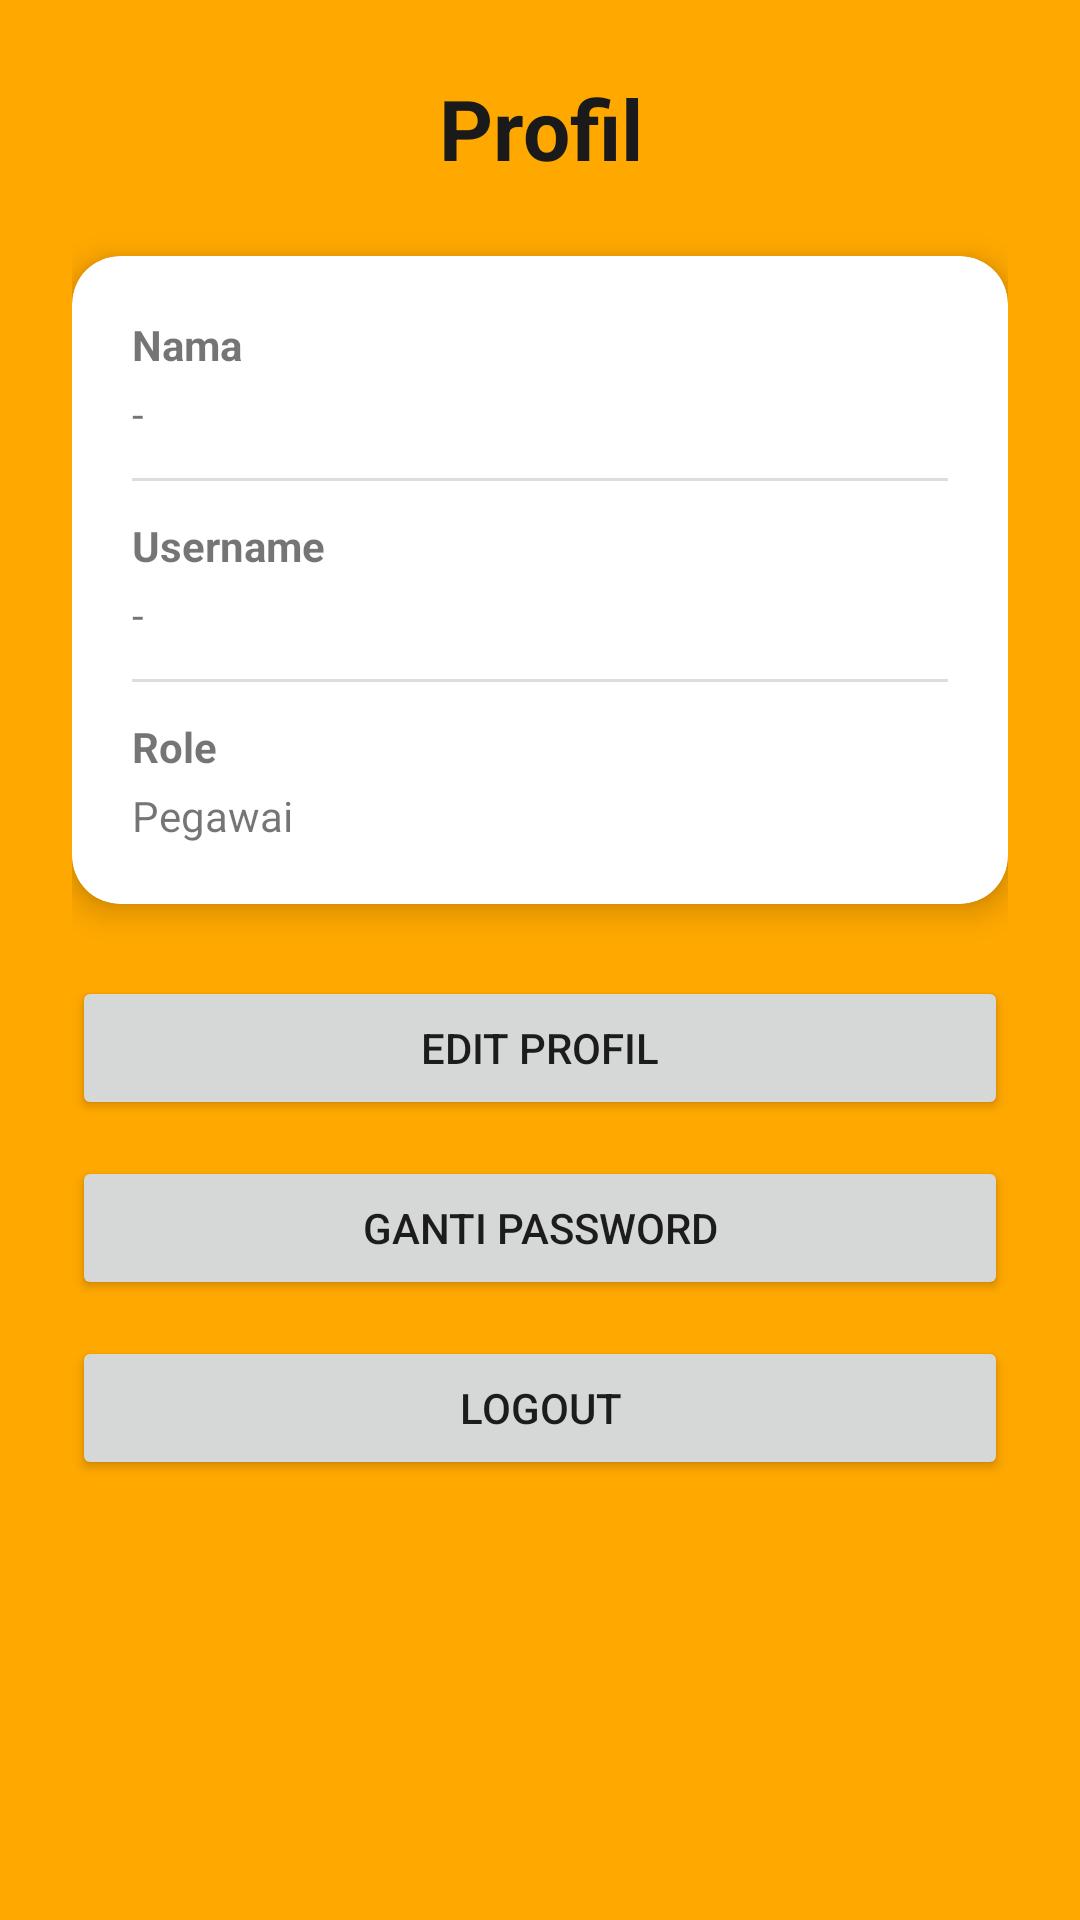

Write the Android layout XML for this screen, with the resource values it uses.
<!-- AndroidManifest.xml: application theme Theme.SiapSen -->
<!-- res/layout/fragment_profile.xml -->
<?xml version="1.0" encoding="utf-8"?>
<ScrollView xmlns:android="http://schemas.android.com/apk/res/android"
    xmlns:app="http://schemas.android.com/apk/res-auto"
    android:layout_width="match_parent"
    android:layout_height="match_parent"
    android:background="@color/orange_primary">

    <LinearLayout
        android:layout_width="match_parent"
        android:layout_height="wrap_content"
        android:orientation="vertical"
        android:padding="24dp">

        
        <TextView
            android:layout_width="match_parent"
            android:layout_height="wrap_content"
            android:text="Profil"
            android:textAlignment="center"
            android:textColor="@color/black"
            android:textSize="28sp"
            android:textStyle="bold" />

        
        <androidx.cardview.widget.CardView
            android:layout_width="match_parent"
            android:layout_height="wrap_content"
            android:layout_marginTop="24dp"
            app:cardCornerRadius="16dp"
            app:cardElevation="6dp">

            <LinearLayout
                android:layout_width="match_parent"
                android:layout_height="wrap_content"
                android:orientation="vertical"
                android:padding="20dp">

                <TextView
                    android:layout_width="wrap_content"
                    android:layout_height="wrap_content"
                    android:text="Nama"
                    android:textStyle="bold" />

                <TextView
                    android:id="@+id/tvNama"
                    android:layout_width="wrap_content"
                    android:layout_height="wrap_content"
                    android:layout_marginTop="4dp"
                    android:text="-" />

                <View
                    android:layout_width="match_parent"
                    android:layout_height="1dp"
                    android:layout_marginVertical="12dp"
                    android:background="#DDDDDD" />

                <TextView
                    android:layout_width="wrap_content"
                    android:layout_height="wrap_content"
                    android:text="Username"
                    android:textStyle="bold" />

                <TextView
                    android:id="@+id/tvUsername"
                    android:layout_width="wrap_content"
                    android:layout_height="wrap_content"
                    android:layout_marginTop="4dp"
                    android:text="-" />

                <View
                    android:layout_width="match_parent"
                    android:layout_height="1dp"
                    android:layout_marginVertical="12dp"
                    android:background="#DDDDDD" />

                <TextView
                    android:layout_width="wrap_content"
                    android:layout_height="wrap_content"
                    android:text="Role"
                    android:textStyle="bold" />

                <TextView
                    android:id="@+id/tvRole"
                    android:layout_width="wrap_content"
                    android:layout_height="wrap_content"
                    android:layout_marginTop="4dp"
                    android:text="Pegawai" />

            </LinearLayout>

        </androidx.cardview.widget.CardView>

        <Button
            android:id="@+id/btnEdit"
            android:layout_width="match_parent"
            android:layout_height="wrap_content"
            android:layout_marginTop="24dp"
            android:text="Edit Profil" />

        <Button
            android:id="@+id/btnPassword"
            android:layout_width="match_parent"
            android:layout_height="wrap_content"
            android:layout_marginTop="12dp"
            android:text="Ganti Password" />

        <Button
            android:id="@+id/btnLogout"
            android:layout_width="match_parent"
            android:layout_height="wrap_content"
            android:layout_marginTop="12dp"
            android:text="Logout" />

    </LinearLayout>

</ScrollView>
<!-- resources referenced by this layout -->
<resources>
  <color name="black">#1A1A1A</color>
  <color name="orange_primary">#FFA800</color>
  <style name="Theme.SiapSen" parent="Theme.MaterialComponents.DayNight.NoActionBar">
          <item name="colorPrimary">@color/orange_primary</item>
          <item name="colorPrimaryVariant">@color/orange_dark</item>
          <item name="colorOnPrimary">@color/white</item>
          <item name="colorSecondary">@color/orange_dark</item>
          <item name="android:statusBarColor">@color/orange_primary</item>
          <item name="android:windowBackground">@color/gray_bg</item>
      </style>
  <color name="orange_dark">#E69500</color>
  <color name="white">#FFFFFF</color>
  <color name="gray_bg">#F5F5F5</color>
</resources>
